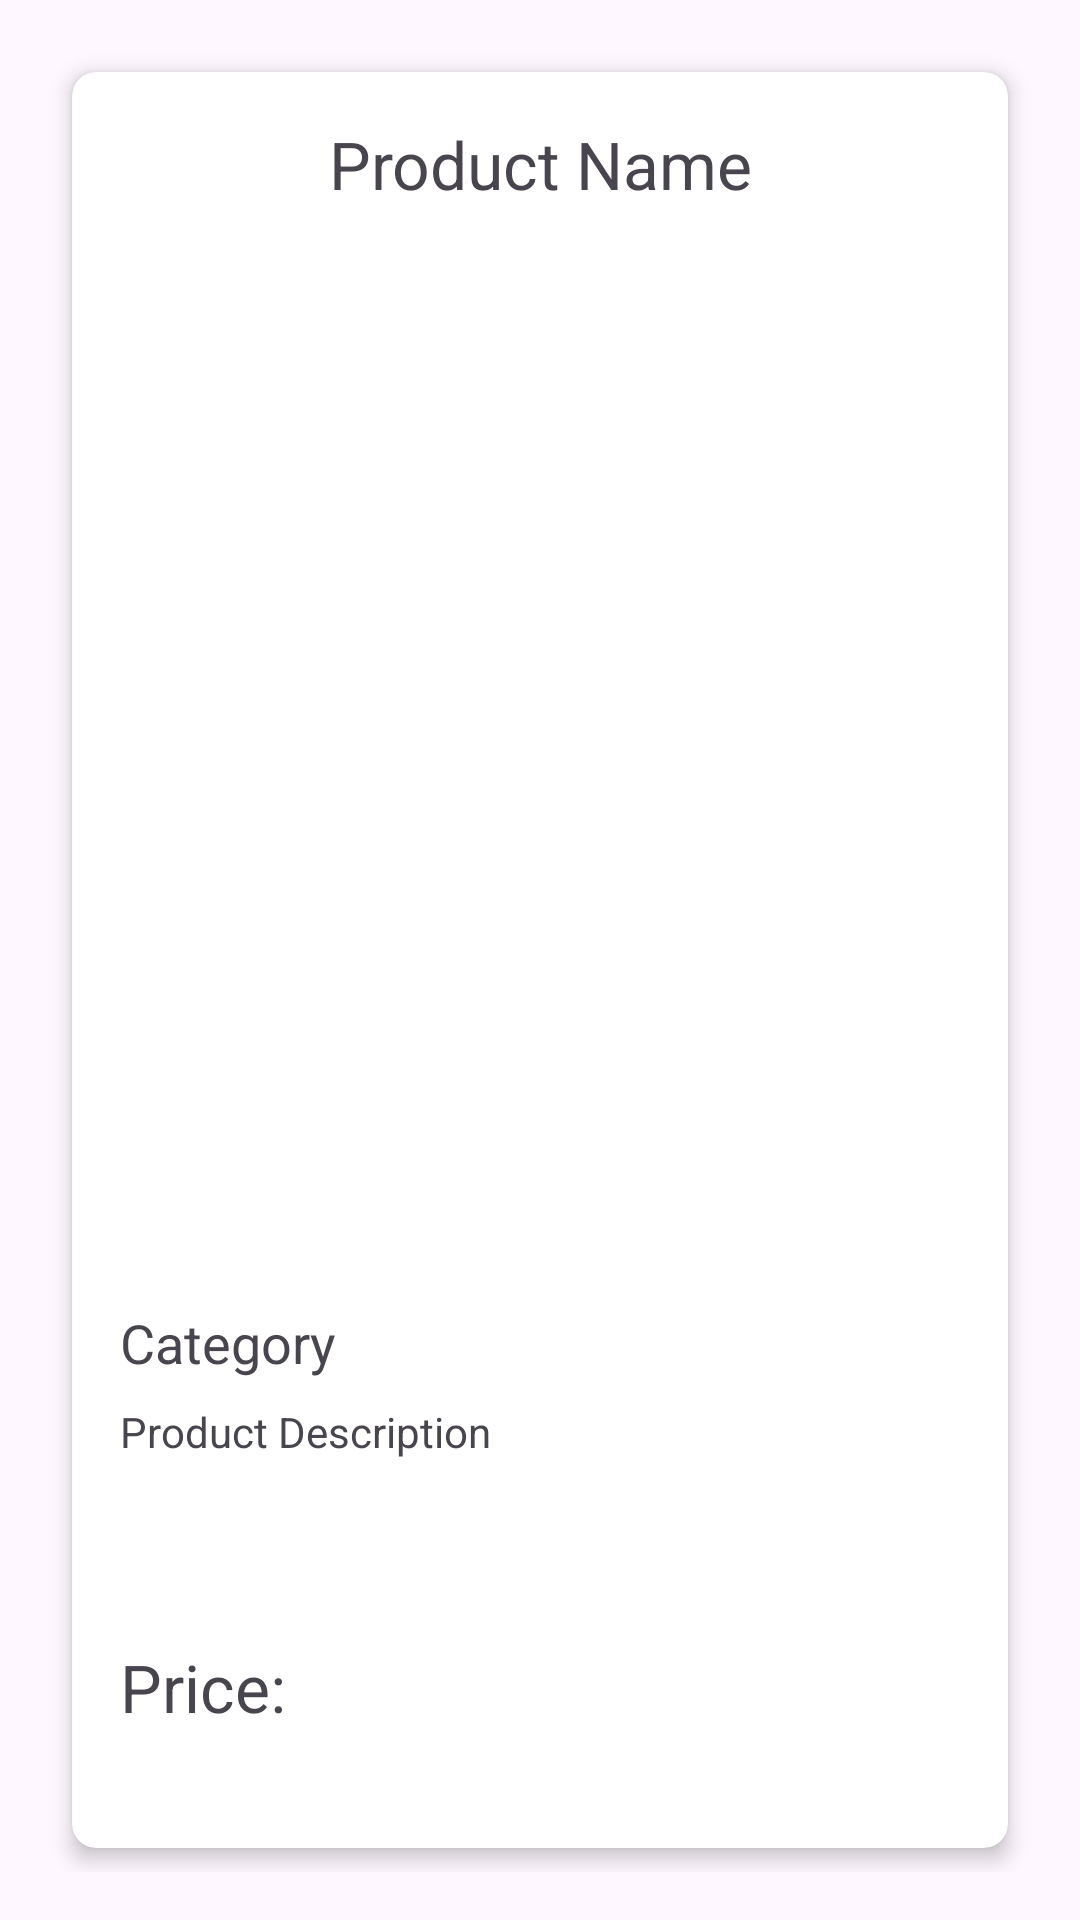

Here is an Android app screen rendered from its layout file. Give the layout XML and the strings, colors and styles it references.
<!-- AndroidManifest.xml: application theme Theme.LaLunaLTD -->
<!-- res/layout/fragment_details.xml -->
<?xml version="1.0" encoding="utf-8"?>
<LinearLayout xmlns:android="http://schemas.android.com/apk/res/android"
    xmlns:app="http://schemas.android.com/apk/res-auto"
    android:layout_width="match_parent"
    android:layout_height="wrap_content"
    android:orientation="vertical"
    android:padding="16dp">

    <androidx.cardview.widget.CardView
        android:layout_width="match_parent"
        android:layout_height="wrap_content"
        android:layout_margin="8dp"
        app:cardCornerRadius="8dp"
        app:cardElevation="4dp">

        <androidx.constraintlayout.widget.ConstraintLayout
            android:layout_width="match_parent"
            android:layout_height="match_parent"
            android:padding="16dp">

            <TextView
                android:id="@+id/tvNameDetailsFragment"
                android:layout_width="0dp"
                android:layout_height="wrap_content"
                android:gravity="center"
                android:text="Product Name"
                android:textSize="22sp"
                app:layout_constraintEnd_toEndOf="parent"
                app:layout_constraintStart_toStartOf="parent"
                app:layout_constraintTop_toTopOf="parent" />

            <ImageView
                android:id="@+id/ivProductPhotoDetailsFragment"
                android:layout_width="0dp"
                android:layout_height="350dp"
                android:layout_marginTop="8dp"
                android:scaleType="centerCrop"
                app:layout_constraintEnd_toEndOf="parent"
                app:layout_constraintStart_toStartOf="parent"
                app:layout_constraintTop_toBottomOf="@id/tvNameDetailsFragment"
                app:srcCompat="@drawable/ic_launcher_background" />

            <TextView
                android:id="@+id/tvCategoryDetailsFragment"
                android:layout_width="0dp"
                android:layout_height="wrap_content"
                android:layout_marginTop="8dp"
                android:text="Category"
                android:textSize="18sp"
                app:layout_constraintEnd_toEndOf="parent"
                app:layout_constraintStart_toStartOf="parent"
                app:layout_constraintTop_toBottomOf="@id/ivProductPhotoDetailsFragment" />

            <TextView
                android:id="@+id/tvDescriptionDetailsFragment"
                android:layout_width="0dp"
                android:layout_height="150dp"
                android:layout_marginTop="8dp"
                android:text="Product Description"
                app:layout_constraintEnd_toEndOf="parent"
                app:layout_constraintStart_toStartOf="parent"
                app:layout_constraintTop_toBottomOf="@id/tvCategoryDetailsFragment" />

            <TextView
                android:id="@+id/tvPriceDetailsFragment"
                android:layout_width="0dp"
                android:layout_height="75dp"
                android:layout_marginTop="8dp"
                android:gravity="center_vertical"
                android:text="Price:"
                android:textSize="22sp"
                app:layout_constraintBottom_toBottomOf="parent"
                app:layout_constraintEnd_toEndOf="parent"
                app:layout_constraintHorizontal_bias="0.0"
                app:layout_constraintStart_toStartOf="parent"
                app:layout_constraintTop_toBottomOf="@id/tvDescriptionDetailsFragment"
                app:layout_constraintVertical_bias="1.0" />
        </androidx.constraintlayout.widget.ConstraintLayout>
    </androidx.cardview.widget.CardView>
</LinearLayout>
<!-- resources referenced by this layout -->
<resources>
  <style name="Theme.LaLunaLTD" parent="Base.Theme.LaLunaLTD" />
  <style name="Base.Theme.LaLunaLTD" parent="Theme.Material3.DayNight.NoActionBar">
          
          
          <item name="android:windowAnimationStyle">@style/animation</item>
      </style>
  <style name="animation">
          <item name="android:windowEnterAnimation">@android:anim/fade_in</item>
          <item name="android:windowExitAnimation">@android:anim/fade_out</item>
      </style>
</resources>
